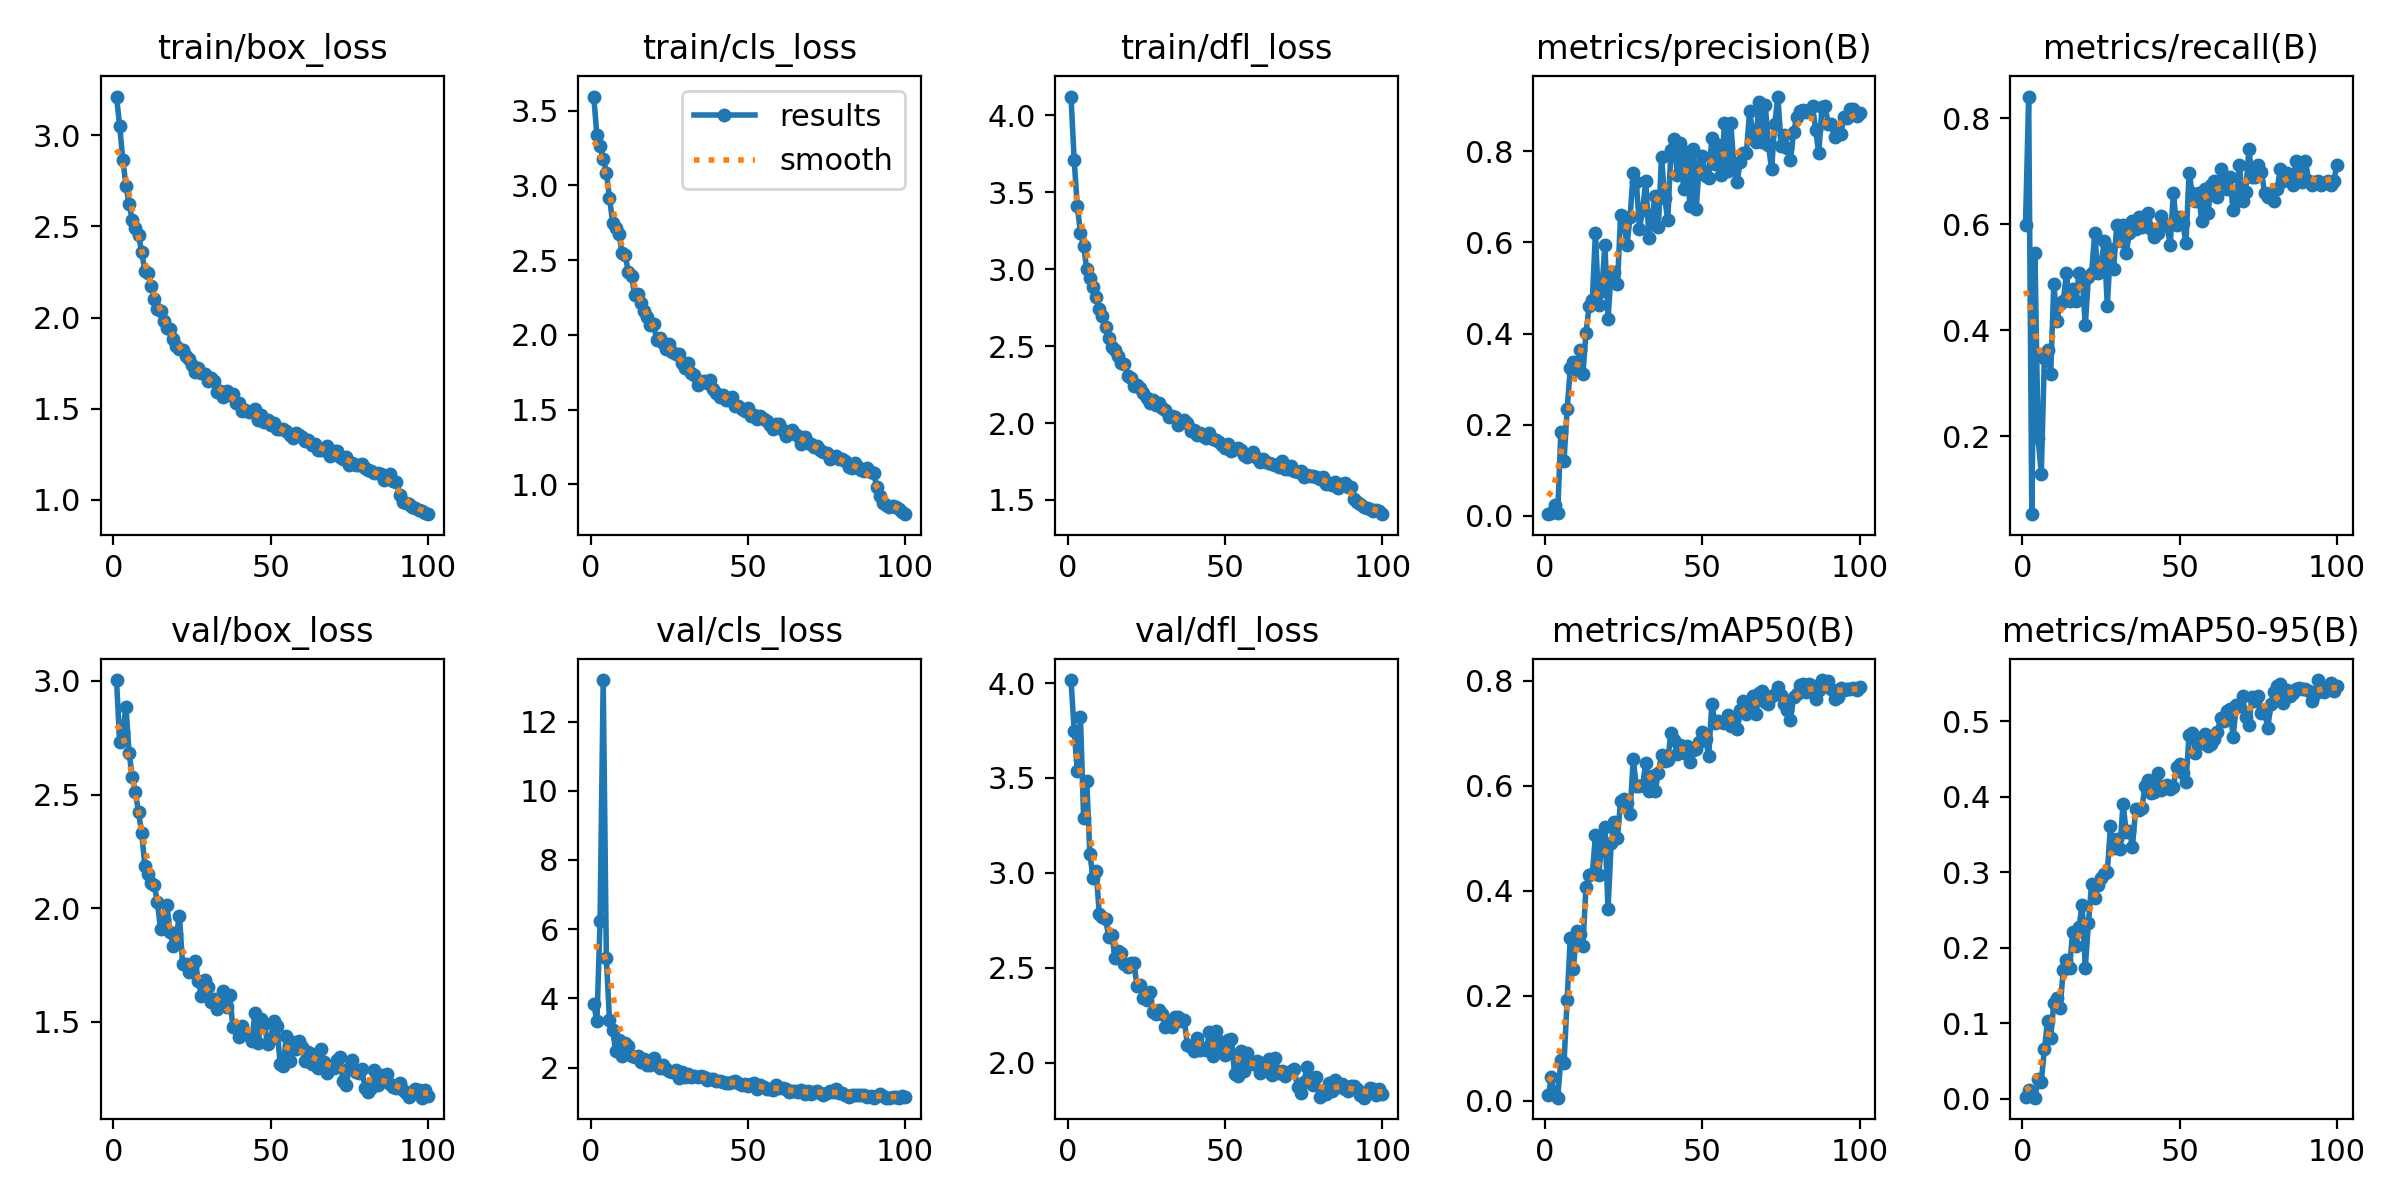

Values plotted in this chart, from the file beside it:
epoch, train/box_loss, train/cls_loss, train/dfl_loss, metrics/precision(B), metrics/recall(B), metrics/mAP50(B), metrics/mAP50-95(B), val/box_loss, val/cls_loss, val/dfl_loss, lr/pg0, lr/pg1, lr/pg2
1, 3.213, 3.595, 4.123, 0.0032, 0.5985, 0.01031, 0.00291, 3.004, 3.831, 4.016, 0.0006533, 0.0006533, 0.0006533
2, 3.052, 3.335, 3.711, 0.00521, 0.8409, 0.04496, 0.01225, 2.732, 3.348, 3.75, 0.001307, 0.001307, 0.001307
3, 2.867, 3.265, 3.41, 0.02436, 0.05303, 0.01128, 0.00356, 2.777, 6.231, 3.536, 0.001947, 0.001947, 0.001947
4, 2.724, 3.18, 3.237, 0.00615, 0.5454, 0.00605, 0.00171, 2.885, 13.2, 3.821, 0.001941, 0.001941, 0.001941
5, 2.624, 3.086, 3.152, 0.1836, 0.197, 0.07788, 0.02618, 2.684, 5.168, 3.29, 0.001941, 0.001941, 0.001941
6, 2.535, 2.92, 3, 0.1195, 0.1288, 0.07131, 0.02303, 2.577, 3.37, 3.484, 0.001921, 0.001921, 0.001921
7, 2.493, 2.752, 2.944, 0.2336, 0.3485, 0.1927, 0.06564, 2.511, 3.074, 3.1, 0.001901, 0.001901, 0.001901
8, 2.451, 2.714, 2.882, 0.3233, 0.3636, 0.3104, 0.1031, 2.421, 2.466, 2.972, 0.001881, 0.001881, 0.001881
9, 2.361, 2.678, 2.823, 0.3384, 0.3182, 0.2517, 0.0808, 2.33, 2.804, 3.007, 0.001861, 0.001861, 0.001861
10, 2.256, 2.545, 2.74, 0.3198, 0.488, 0.3231, 0.1277, 2.187, 2.326, 2.781, 0.001842, 0.001842, 0.001842
11, 2.242, 2.533, 2.695, 0.3649, 0.4167, 0.3172, 0.134, 2.151, 2.707, 2.769, 0.001822, 0.001822, 0.001822
12, 2.175, 2.421, 2.624, 0.3114, 0.4487, 0.2955, 0.1204, 2.111, 2.631, 2.756, 0.001802, 0.001802, 0.001802
13, 2.104, 2.394, 2.55, 0.4019, 0.4546, 0.4076, 0.1714, 2.103, 2.329, 2.662, 0.001782, 0.001782, 0.001782
14, 2.049, 2.268, 2.497, 0.4607, 0.5076, 0.4306, 0.1837, 2.025, 2.303, 2.673, 0.001762, 0.001762, 0.001762
15, 2.034, 2.274, 2.476, 0.4726, 0.4549, 0.4312, 0.1735, 1.907, 2.348, 2.549, 0.001743, 0.001743, 0.001743
16, 1.982, 2.216, 2.434, 0.6219, 0.4773, 0.5058, 0.221, 1.952, 2.154, 2.588, 0.001723, 0.001723, 0.001723
17, 1.94, 2.159, 2.39, 0.4621, 0.4546, 0.4295, 0.2029, 2.012, 2.239, 2.58, 0.001703, 0.001703, 0.001703
18, 1.935, 2.123, 2.382, 0.4932, 0.5076, 0.4884, 0.2281, 1.897, 2.06, 2.522, 0.001683, 0.001683, 0.001683
19, 1.882, 2.065, 2.303, 0.5945, 0.5, 0.5208, 0.2568, 1.835, 2.066, 2.506, 0.001663, 0.001663, 0.001663
20, 1.846, 2.071, 2.289, 0.4321, 0.4091, 0.3658, 0.174, 1.885, 2.275, 2.524, 0.001644, 0.001644, 0.001644
21, 1.826, 1.966, 2.243, 0.5362, 0.5, 0.4906, 0.2325, 1.964, 2.079, 2.523, 0.001624, 0.001624, 0.001624
22, 1.82, 1.981, 2.244, 0.5344, 0.5076, 0.5313, 0.2851, 1.756, 1.993, 2.402, 0.001604, 0.001604, 0.001604
23, 1.787, 1.944, 2.229, 0.508, 0.5833, 0.501, 0.2665, 1.755, 2.072, 2.412, 0.001584, 0.001584, 0.001584
24, 1.772, 1.903, 2.192, 0.6605, 0.5076, 0.5715, 0.2828, 1.719, 1.966, 2.341, 0.001564, 0.001564, 0.001564
25, 1.738, 1.937, 2.163, 0.6562, 0.5206, 0.5747, 0.2928, 1.74, 1.914, 2.33, 0.001545, 0.001545, 0.001545
26, 1.703, 1.885, 2.132, 0.5934, 0.5682, 0.5675, 0.2975, 1.768, 1.86, 2.374, 0.001525, 0.001525, 0.001525
27, 1.724, 1.87, 2.147, 0.6549, 0.4457, 0.5469, 0.3002, 1.679, 1.916, 2.268, 0.001505, 0.001505, 0.001505
28, 1.696, 1.874, 2.119, 0.7523, 0.553, 0.6506, 0.361, 1.614, 1.701, 2.254, 0.001485, 0.001485, 0.001485
29, 1.69, 1.812, 2.131, 0.7334, 0.5151, 0.5987, 0.3323, 1.685, 1.862, 2.278, 0.001465, 0.001465, 0.001465
30, 1.652, 1.782, 2.098, 0.63, 0.5985, 0.6, 0.3438, 1.653, 1.73, 2.256, 0.001446, 0.001446, 0.001446
31, 1.669, 1.815, 2.087, 0.6722, 0.5682, 0.6004, 0.3306, 1.585, 1.801, 2.189, 0.001426, 0.001426, 0.001426
32, 1.65, 1.748, 2.042, 0.7342, 0.5985, 0.6438, 0.391, 1.602, 1.741, 2.203, 0.001406, 0.001406, 0.001406
33, 1.592, 1.73, 2.045, 0.6102, 0.5455, 0.5907, 0.3536, 1.558, 1.743, 2.189, 0.001386, 0.001386, 0.001386
34, 1.597, 1.664, 2.038, 0.6582, 0.5833, 0.6184, 0.3546, 1.599, 1.739, 2.239, 0.001366, 0.001366, 0.001366
35, 1.566, 1.688, 1.985, 0.7015, 0.6061, 0.5906, 0.3342, 1.634, 1.753, 2.24, 0.001347, 0.001347, 0.001347
36, 1.599, 1.691, 2.012, 0.6338, 0.5909, 0.6245, 0.3836, 1.564, 1.725, 2.219, 0.001327, 0.001327, 0.001327
37, 1.577, 1.675, 2.021, 0.7883, 0.6136, 0.6586, 0.3831, 1.616, 1.632, 2.226, 0.001307, 0.001307, 0.001307
38, 1.583, 1.697, 2, 0.6977, 0.5944, 0.6461, 0.3859, 1.476, 1.672, 2.092, 0.001287, 0.001287, 0.001287
39, 1.532, 1.64, 1.946, 0.6489, 0.616, 0.6491, 0.4142, 1.474, 1.681, 2.084, 0.001267, 0.001267, 0.001267
40, 1.533, 1.612, 1.955, 0.8037, 0.6203, 0.7003, 0.4226, 1.431, 1.603, 2.063, 0.001248, 0.001248, 0.001248
41, 1.485, 1.587, 1.919, 0.8284, 0.5909, 0.6876, 0.4054, 1.48, 1.608, 2.131, 0.001228, 0.001228, 0.001228
42, 1.493, 1.6, 1.938, 0.7473, 0.5758, 0.6594, 0.4063, 1.448, 1.591, 2.068, 0.001208, 0.001208, 0.001208
43, 1.481, 1.565, 1.913, 0.8194, 0.5843, 0.6779, 0.4319, 1.44, 1.543, 2.079, 0.001188, 0.001188, 0.001188
44, 1.481, 1.564, 1.904, 0.7175, 0.6157, 0.6619, 0.4097, 1.414, 1.554, 2.065, 0.001168, 0.001168, 0.001168
45, 1.496, 1.582, 1.933, 0.7991, 0.5985, 0.6746, 0.4146, 1.538, 1.58, 2.161, 0.001149, 0.001149, 0.001149
46, 1.439, 1.527, 1.896, 0.6809, 0.5985, 0.6459, 0.416, 1.406, 1.623, 2.035, 0.001129, 0.001129, 0.001129
47, 1.465, 1.523, 1.892, 0.8045, 0.5606, 0.6682, 0.41, 1.511, 1.567, 2.165, 0.001109, 0.001109, 0.001109
48, 1.429, 1.508, 1.879, 0.6739, 0.6591, 0.6702, 0.4133, 1.491, 1.508, 2.114, 0.001089, 0.001089, 0.001089
49, 1.436, 1.493, 1.859, 0.7678, 0.5985, 0.6827, 0.4398, 1.402, 1.53, 2.068, 0.001069, 0.001069, 0.001069
50, 1.411, 1.508, 1.84, 0.7905, 0.6136, 0.703, 0.4432, 1.425, 1.467, 2.04, 0.00105, 0.00105, 0.00105
51, 1.423, 1.46, 1.863, 0.7465, 0.6024, 0.6889, 0.4317, 1.505, 1.519, 2.117, 0.00103, 0.00103, 0.00103
52, 1.39, 1.462, 1.817, 0.7413, 0.5643, 0.6566, 0.4196, 1.483, 1.542, 2.126, 0.00101, 0.00101, 0.00101
53, 1.391, 1.439, 1.83, 0.8291, 0.697, 0.7552, 0.4824, 1.316, 1.393, 1.938, 0.0009902, 0.0009902, 0.0009902
54, 1.387, 1.454, 1.836, 0.7722, 0.6591, 0.7192, 0.4847, 1.304, 1.494, 1.931, 0.0009704, 0.0009704, 0.0009704
55, 1.375, 1.439, 1.824, 0.8148, 0.6439, 0.7225, 0.4583, 1.437, 1.424, 2.063, 0.0009506, 0.0009506, 0.0009506
56, 1.355, 1.426, 1.792, 0.7493, 0.6591, 0.7206, 0.4732, 1.326, 1.377, 1.954, 0.0009308, 0.0009308, 0.0009308
57, 1.337, 1.396, 1.782, 0.8618, 0.6061, 0.7195, 0.4719, 1.41, 1.384, 2.049, 0.000911, 0.000911, 0.000911
58, 1.367, 1.374, 1.799, 0.7575, 0.6667, 0.7354, 0.4836, 1.382, 1.361, 1.997, 0.0008912, 0.0008912, 0.0008912
59, 1.353, 1.405, 1.809, 0.8627, 0.6212, 0.7135, 0.4677, 1.417, 1.502, 1.994, 0.0008714, 0.0008714, 0.0008714
60, 1.347, 1.405, 1.775, 0.7702, 0.6742, 0.7244, 0.4704, 1.388, 1.398, 2.006, 0.0008516, 0.0008516, 0.0008516
... 40 more rows
